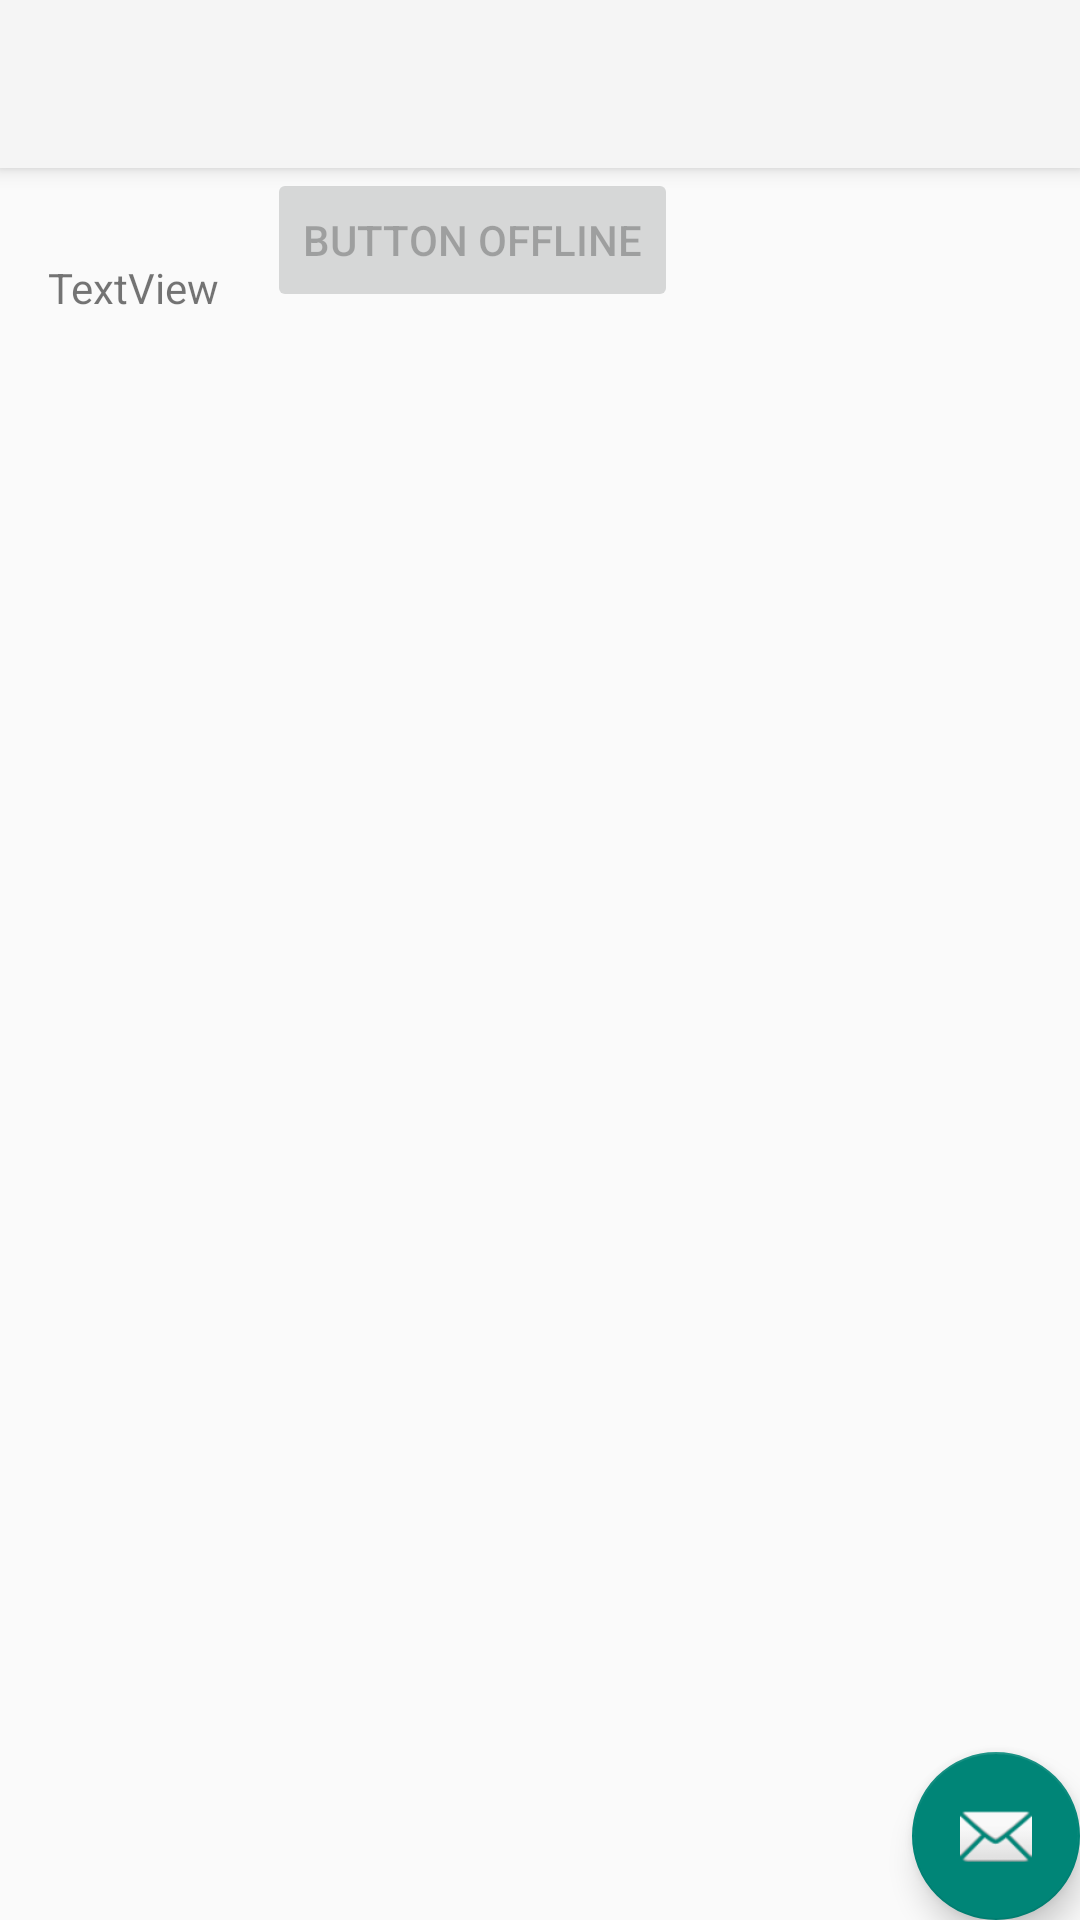

This screen was rendered from an Android layout file. Write that file and the resources it references.
<!-- AndroidManifest.xml: application theme Theme.AppCompat.Light.NoActionBar -->
<!-- res/layout/activity_ma_dashboard.xml -->
<?xml version="1.0" encoding="utf-8"?>
<android.support.design.widget.CoordinatorLayout xmlns:android="http://schemas.android.com/apk/res/android"
    xmlns:app="http://schemas.android.com/apk/res-auto"
    xmlns:tools="http://schemas.android.com/tools"
    android:layout_width="match_parent"
    android:layout_height="match_parent"
    tools:context=".app.cockpit.modules.ma.MaDashboard">

    <android.support.design.widget.AppBarLayout
        android:layout_width="match_parent"
        android:layout_height="wrap_content"
        android:theme="@style/AppTheme.AppBarOverlay">

        <android.support.v7.widget.Toolbar
            android:id="@+id/toolbar"
            android:layout_width="match_parent"
            android:layout_height="?attr/actionBarSize"
            android:background="?attr/colorPrimary"
            android:elevation="4dp"
            android:theme="@style/ThemeOverlay.AppCompat.ActionBar"
            app:navigationIcon="@drawable/ic_action_menu"
            app:popupTheme="@style/ThemeOverlay.AppCompat.Light" />

    </android.support.design.widget.AppBarLayout>

    <include layout="@layout/content_ma_dashboard" />

    <android.support.design.widget.FloatingActionButton
        android:id="@+id/fab"
        android:layout_width="wrap_content"
        android:layout_height="wrap_content"
        android:layout_gravity="bottom|end"
        android:layout_margin="@dimen/fab_margin"
        app:srcCompat="@android:drawable/ic_dialog_email" />

</android.support.design.widget.CoordinatorLayout>
<!-- res/layout/content_ma_dashboard.xml (included above) -->
<?xml version="1.0" encoding="utf-8"?>
<LinearLayout xmlns:android="http://schemas.android.com/apk/res/android"
    xmlns:app="http://schemas.android.com/apk/res-auto"
    xmlns:tools="http://schemas.android.com/tools"
    android:layout_width="match_parent"
    android:layout_height="match_parent"
    app:layout_behavior="@string/appbar_scrolling_view_behavior"
    tools:context=".app.cockpit.modules.ma.MaDashboard"
    tools:showIn="@layout/activity_ma_dashboard">


    <TextView
        android:text="TextView"
        android:layout_width="wrap_content"
        android:layout_height="wrap_content"
        android:id="@+id/textViewMa"
        android:layout_marginStart="16dp"
        android:layout_marginTop="16dp"
        app:layout_constraintLeft_toLeftOf="parent"
        app:layout_constraintTop_toTopOf="parent"
        android:layout_marginLeft="16dp"
        android:layout_marginEnd="16dp"
        app:layout_constraintRight_toRightOf="parent"
        android:layout_marginRight="16dp" />

    <Button
        android:id="@+id/ofButton"
        android:layout_width="wrap_content"
        android:layout_height="wrap_content"
        android:enabled="false"
        android:text="Button Offline" />

</LinearLayout>
<!-- resources referenced by this layout -->
<resources>
  <style name="AppTheme.AppBarOverlay" parent="FioriTheme.AppBarOverlay" />
</resources>
